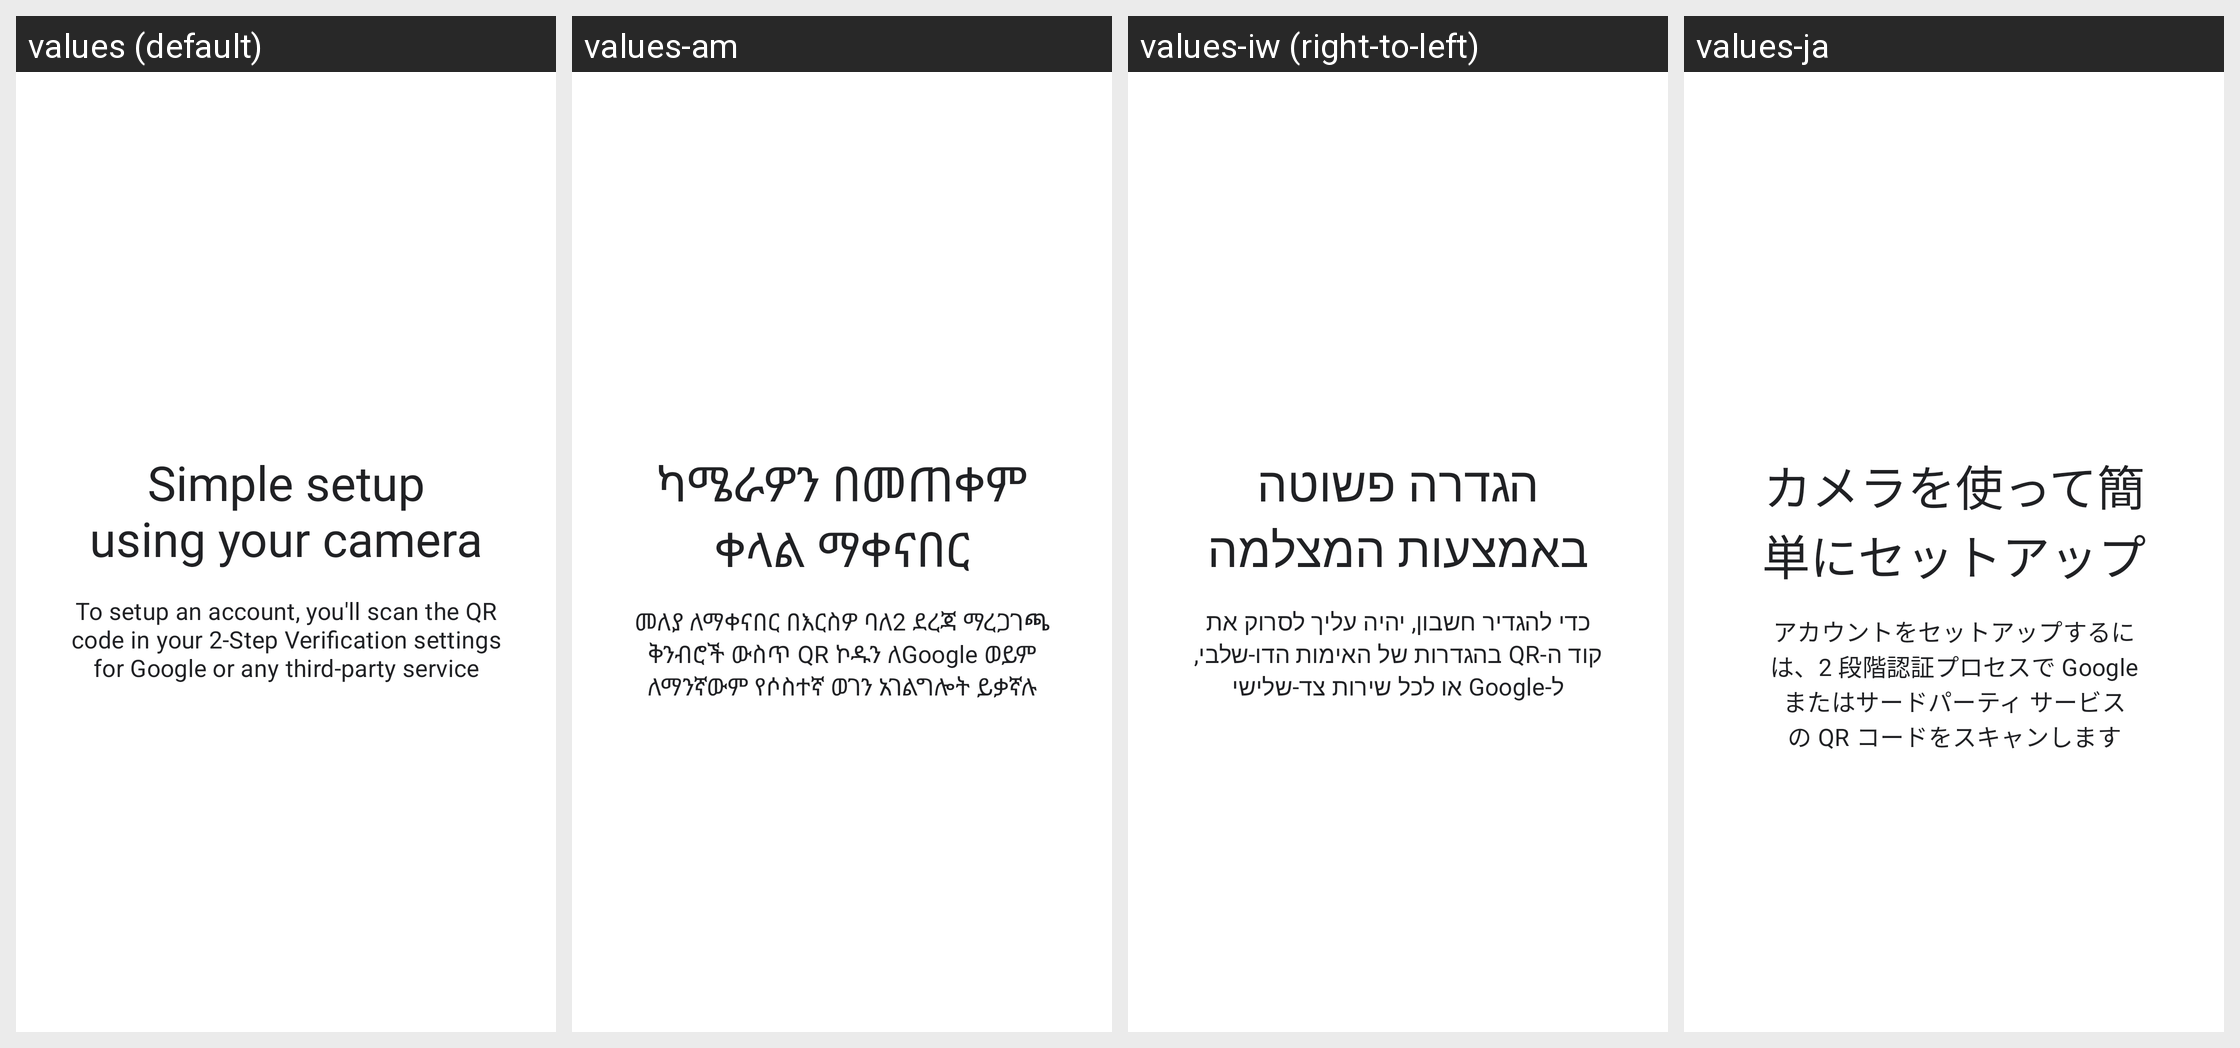

The Android screen above is rendered under several locales of the same app. Produce the string resources it draws, with the default and per-locale values.
Android screen res/layout/howitworks_layout_1.xml rendered under 4 locales, left to right: values (default), values-am, values-iw (right-to-left), values-ja. Device: Nexus 5 (rendered at 1080×1920; each locale shown at half size, 540×960, under a caption strip naming it); theme AuthenticatorTheme.
Other locales in the repository, not shown: values-af, values-ar, values-ar-rXB, values-as, values-az, values-be, values-bg, values-bn, values-bs, values-ca, values-cs, values-da, values-de, values-de-rAT, values-de-rCH, values-el, values-en-rGB, values-en-rXA, values-en-rXC, values-es, values-es-rUS, values-et, values-eu, values-fa, values-fi, values-fil, values-fr, values-fr-rCA, values-gl, values-gu, values-he, values-hi, values-hr, values-hu, values-hy, values-in, values-is, values-it, values-ka, values-kk, values-km, values-kn, values-ko, values-ky, values-lo, values-lt, values-lv, values-mk, values-ml, values-mn, values-mr, values-ms, values-my, values-nb, values-ne, values-nl, values-no, values-or, values-pa, values-pl, values-pt, values-pt-rBR, values-pt-rPT, values-ro, values-ru, values-si, values-sk, values-sl, values-sq, values-sr, values-sv, values-sw, values-ta, values-te, values-th, values-tl, values-tr, values-uk, values-ur, values-uz, values-vi, values-zh-rCN, values-zh-rHK, values-zh-rTW, values-zu.
Strings drawn on this screen, with the default value and each locale's value (text and hints the layout hard-codes, and strings that could not be matched under every locale, appear in the picture but are not listed):

howitworks_page_layout_1_title
  values: Simple setup using your camera
  values-am: ካሜራዎን በመጠቀም ቀላል ማቀናበር
  values-iw: הגדרה פשוטה באמצעות המצלמה
  values-ja: カメラを使って簡単にセットアップ

howitworks_page_layout_1_description
  values: To setup an account, you'll scan the QR code in your 2-Step Verification settings for Google or any third-party service
  values-am: መለያ ለማቀናበር በእርስዎ ባለ2 ደረጃ ማረጋገጫ ቅንብሮች ውስጥ QR ኮዱን ለGoogle ወይም ለማንኛውም የሶስተኛ ወገን አገልግሎት ይቃኛሉ
  values-iw: כדי להגדיר חשבון, יהיה עליך לסרוק את קוד ה-QR בהגדרות של האימות הדו-שלבי, ל-Google או לכל שירות צד-שלישי
  values-ja: アカウントをセットアップするには、2 段階認証プロセスで Google またはサードパーティ サービスの QR コードをスキャンします
